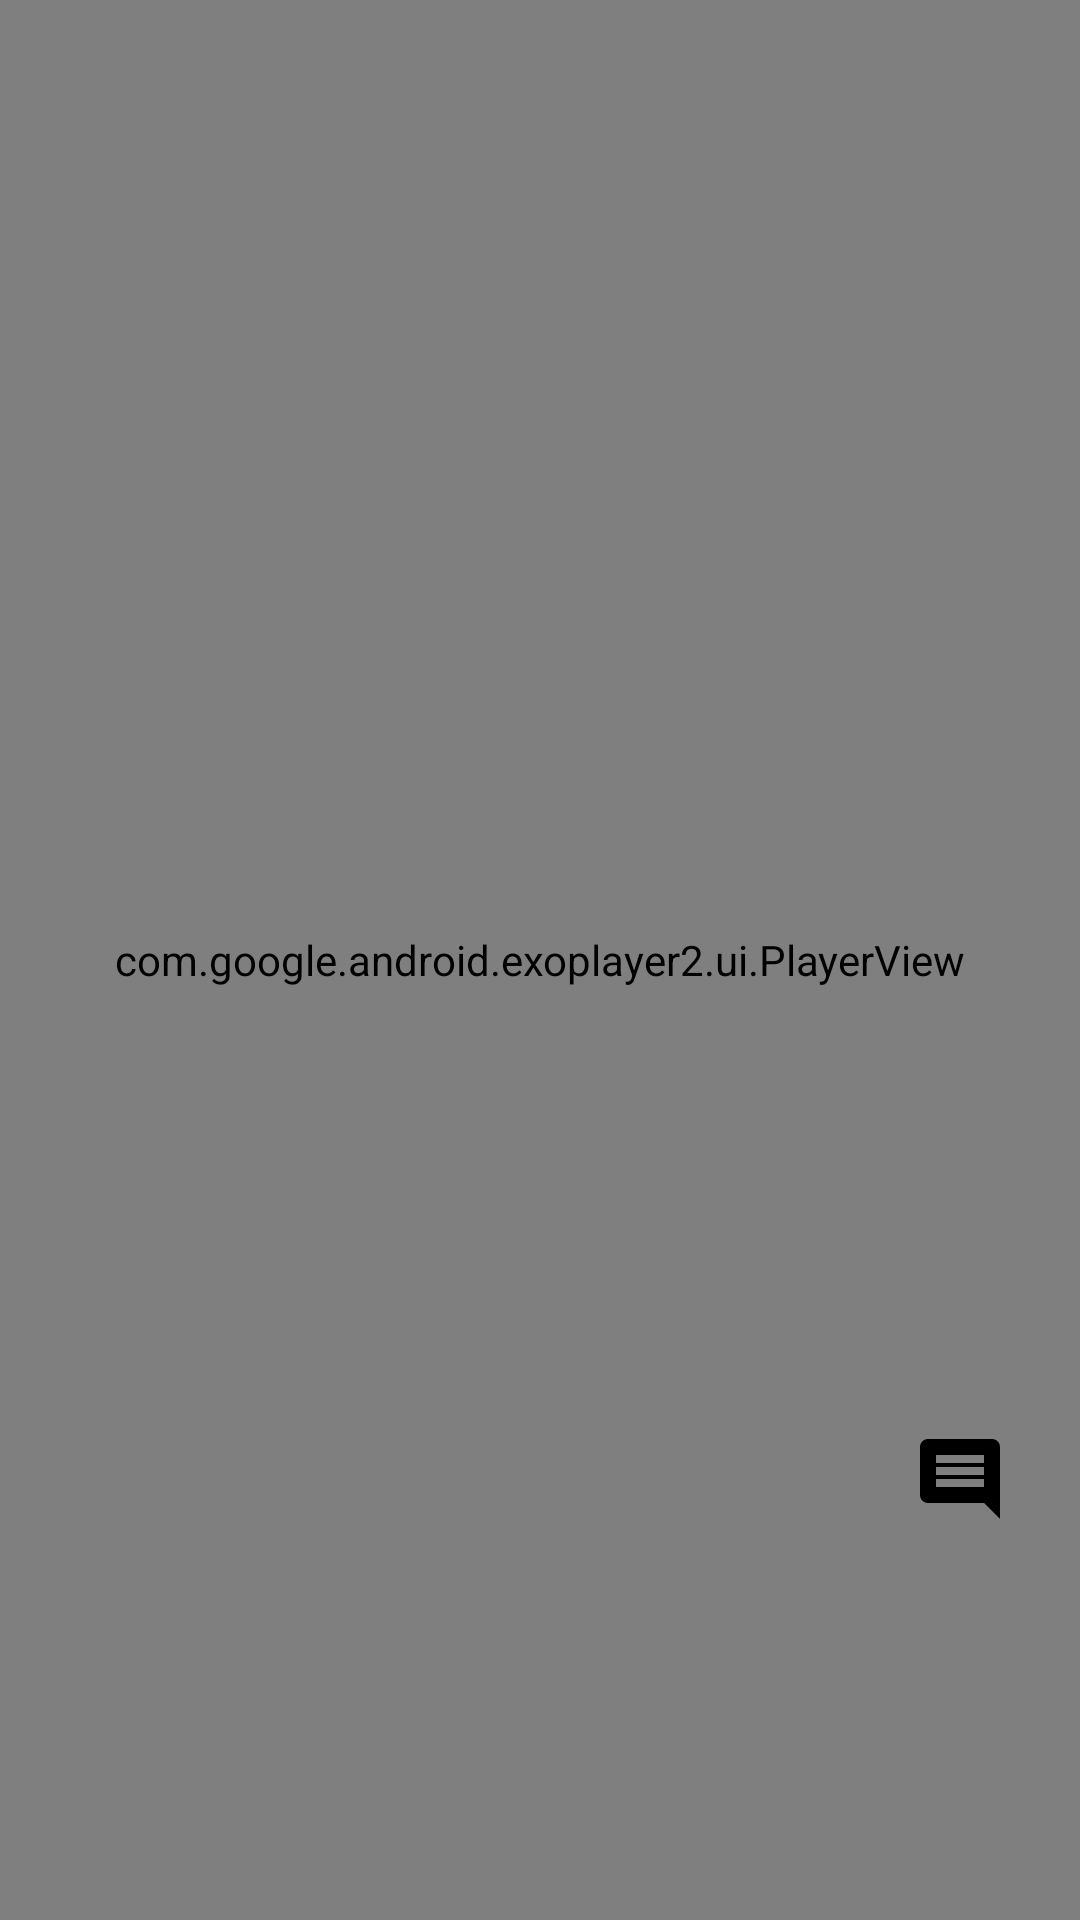

Android layout source for this screen:
<!-- AndroidManifest.xml: application theme Theme.AppCompat.NoActionBar -->
<!-- res/layout/activity_video_player.xml -->
<?xml version="1.0" encoding="utf-8"?>
<androidx.constraintlayout.widget.ConstraintLayout xmlns:android="http://schemas.android.com/apk/res/android"
    xmlns:app="http://schemas.android.com/apk/res-auto"
    android:layout_width="match_parent"
    android:layout_height="match_parent">

    <com.google.android.exoplayer2.ui.PlayerView
        android:id="@+id/player_view"
        android:layout_width="match_parent"
        android:layout_height="match_parent"
        app:use_controller="true"
        app:resize_mode="fit"
        app:show_timeout="3000"
        app:hide_on_touch="true"
        app:player_layout_id="@layout/exo_player_view"
        app:surface_type="surface_view" />

    <ProgressBar
        android:id="@+id/progress_bar"
        android:layout_width="wrap_content"
        android:layout_height="wrap_content"
        android:layout_gravity="center"
        android:visibility="gone"
        app:layout_constraintBottom_toBottomOf="parent"
        app:layout_constraintEnd_toEndOf="parent"
        app:layout_constraintStart_toStartOf="parent"
        app:layout_constraintTop_toTopOf="parent" />

    <LinearLayout
        android:id="@+id/action_container"
        android:layout_width="wrap_content"
        android:layout_height="wrap_content"
        android:layout_marginEnd="16dp"
        android:layout_marginBottom="100dp"
        android:orientation="vertical"
        app:layout_constraintBottom_toBottomOf="parent"
        app:layout_constraintEnd_toEndOf="parent">

        <LinearLayout
            android:layout_width="wrap_content"
            android:layout_height="wrap_content"
            android:gravity="center"
            android:orientation="vertical">

            <ImageView
                android:id="@+id/btn_like"
                android:layout_width="48dp"
                android:layout_height="48dp"
                android:padding="8dp"
                android:src="@drawable/like_button_selector" />

            <TextView
                android:id="@+id/tv_likes_count"
                android:layout_width="wrap_content"
                android:layout_height="wrap_content"
                android:layout_marginTop="4dp"
                android:textColor="@android:color/white"
                android:textSize="14sp" />
        </LinearLayout>

        <LinearLayout
            android:layout_width="wrap_content"
            android:layout_height="wrap_content"
            android:layout_marginTop="16dp"
            android:gravity="center"
            android:orientation="vertical">

            <ImageView
                android:id="@+id/btn_comment"
                android:layout_width="48dp"
                android:layout_height="48dp"
                android:padding="8dp"
                android:src="@drawable/ic_comment" />

            <TextView
                android:id="@+id/tv_comments_count"
                android:layout_width="wrap_content"
                android:layout_height="wrap_content"
                android:layout_marginTop="4dp"
                android:textColor="@android:color/white"
                android:textSize="14sp" />
        </LinearLayout>
    </LinearLayout>

</androidx.constraintlayout.widget.ConstraintLayout>
<!-- resources referenced by this layout -->
<resources>
  <!-- drawable ic_comment (drawable) -->
  <?xml version="1.0" encoding="utf-8"?>
  <vector xmlns:android="http://schemas.android.com/apk/res/android"
      android:width="24dp"
      android:height="24dp"
      android:viewportWidth="24"
      android:viewportHeight="24">
      <path
          android:fillColor="#FF000000"
          android:pathData="M21.99,4c0,-1.1 -0.89,-2 -1.99,-2H4c-1.1,0 -2,0.9 -2,2v12c0,1.1 0.9,2 2,2h14l4,4 -0.01,-18zM18,14H6v-2h12v2zm0,-3H6V9h12v2zm0,-3H6V6h12v2z"/>
  </vector>
  <!-- drawable like_button_selector (drawable) -->
  <?xml version="1.0" encoding="utf-8"?>
  <selector xmlns:android="http://schemas.android.com/apk/res/android">
      
      <item android:state_selected="true" android:drawable="@drawable/ic_like_filled" />
      
      <item android:drawable="@drawable/ic_like" />
  </selector>
</resources>
